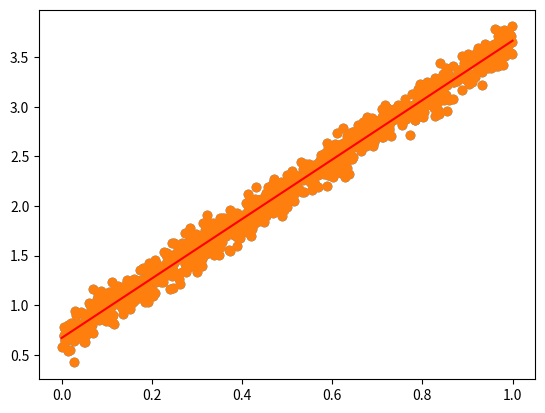

This figure's Python source:
import numpy as np
import math
import random
from numpy.linalg import inv

import matplotlib.pyplot as plt

nbSamples = 1000

X = np.matrix([[random.random(), 1] for x in range(nbSamples)])
Y = np.matrix([3 * x[0].item(0) + 0.666 for x in X]).transpose()
Gnoise = np.random.normal(0.0, 0.1, len(Y))
Ynoisy = np.matrix([Y[i].item(0) + Gnoise[i] for i in range(len(Y))]).transpose()

# Find a and b
A = inv(X.transpose() * X) * X.transpose() * Ynoisy
print(A)

plt.scatter(np.asarray(X[:, 0]), np.asarray(Ynoisy))

x = [0, 1]
y = [[x[0], 1], [x[1], 1]] * A
plt.scatter(np.asarray(X[:, 0]), np.asarray(Ynoisy))
plt.plot(x, y, color='r')

plt.show()
